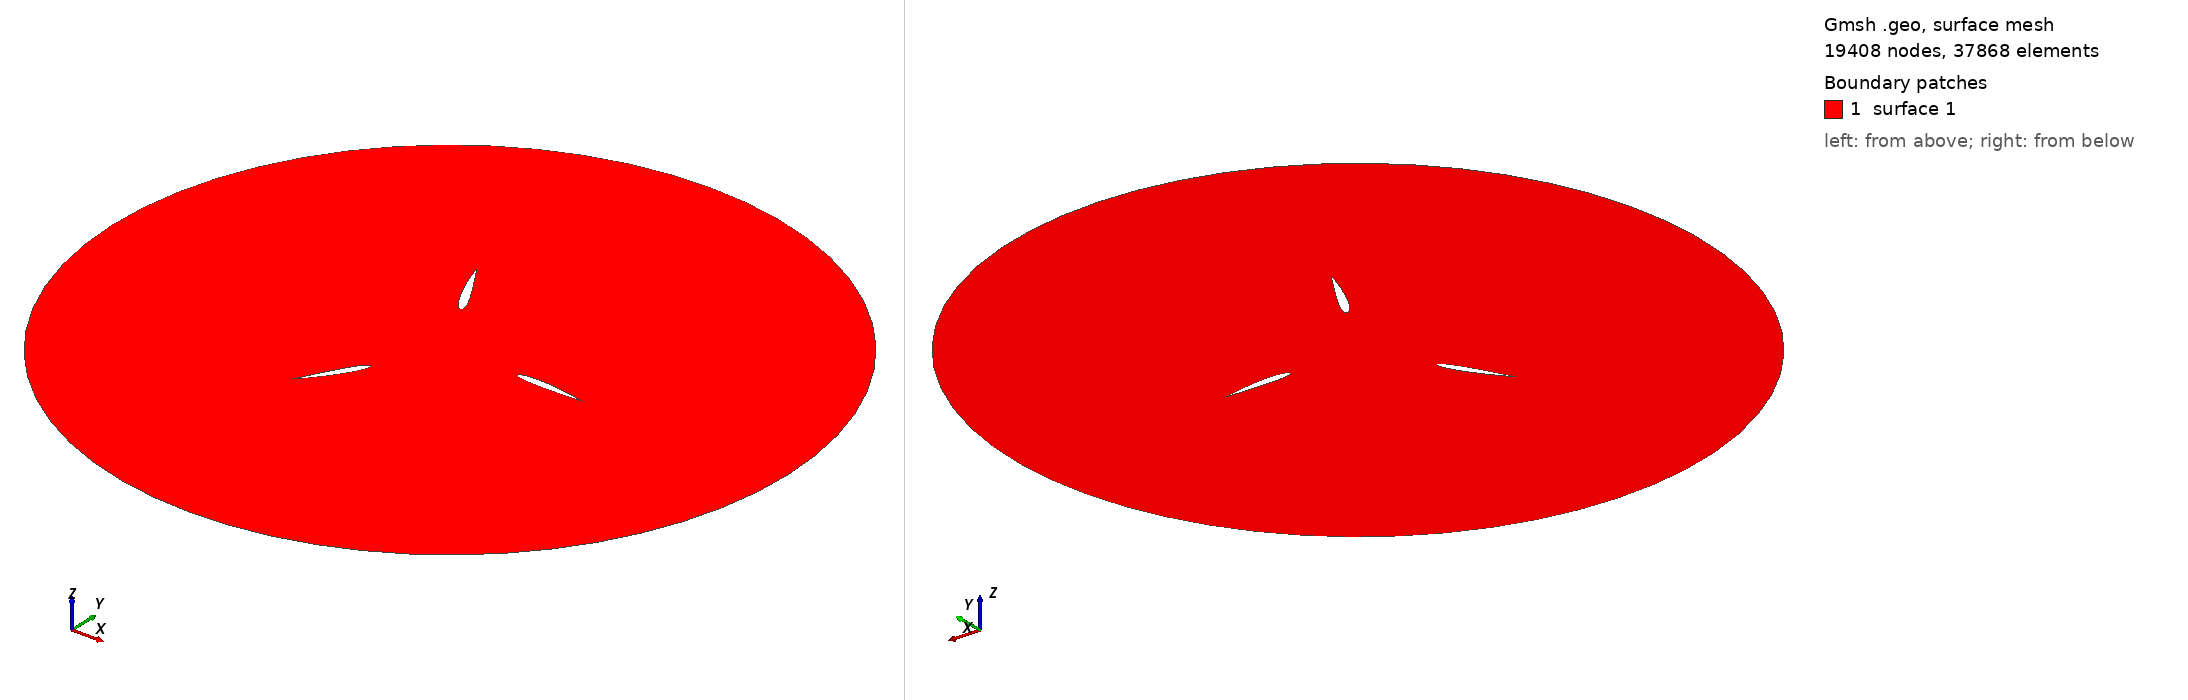

Gmsh geometry script, surface-meshed: 19408 nodes, 37868 surface elements. Boundary patches (legend numbers): 1 surface 1. Left view from above one corner, right view from below the opposite corner. The script declares no physical surfaces, so the legend lists its geometric surfaces. The drawing asked Gmsh for element sizes between 1% and 20% of the model's largest extent; the script's own settings can give other sizes.

=== simple_2D_turbine.geo (drawn) ===
nac_lc = 0.01;
cyl_lc = 0.6;

xshift = -1;
yshift = 0.05;

Point(1000) = { 0.99591000-xshift, 0.00228000-yshift, 0.00000000, nac_lc};
 Point(1001) = { 0.98332000-xshift, 0.00530000-yshift, 0.00000000, nac_lc};
 Point(1002) = { 0.96256000-xshift, 0.01018000-yshift, 0.00000000, nac_lc};
 Point(1003) = { 0.93397000-xshift, 0.01672000-yshift, 0.00000000, nac_lc};
 Point(1004) = { 0.89801000-xshift, 0.02463000-yshift, 0.00000000, nac_lc};
 Point(1005) = { 0.85526000-xshift, 0.03361000-yshift, 0.00000000, nac_lc};
 Point(1006) = { 0.80644000-xshift, 0.04331000-yshift, 0.00000000, nac_lc};
 Point(1007) = { 0.75236000-xshift, 0.05339000-yshift, 0.00000000, nac_lc};
 Point(1008) = { 0.69393000-xshift, 0.06349000-yshift, 0.00000000, nac_lc};
 Point(1009) = { 0.63212000-xshift, 0.07325000-yshift, 0.00000000, nac_lc};
 Point(1010) = { 0.56799000-xshift, 0.08233000-yshift, 0.00000000, nac_lc};
 Point(1011) = { 0.50264000-xshift, 0.09037000-yshift, 0.00000000, nac_lc};
 Point(1012) = { 0.43719000-xshift, 0.09706000-yshift, 0.00000000, nac_lc};
 Point(1013) = { 0.37278000-xshift, 0.10208000-yshift, 0.00000000, nac_lc};
 Point(1014) = { 0.31051000-xshift, 0.10521000-yshift, 0.00000000, nac_lc};
 Point(1015) = { 0.25148000-xshift, 0.10627000-yshift, 0.00000000, nac_lc};
 Point(1016) = { 0.19674000-xshift, 0.10519000-yshift, 0.00000000, nac_lc};
 Point(1017) = { 0.14722000-xshift, 0.10201000-yshift, 0.00000000, nac_lc};
 Point(1018) = { 0.10381000-xshift, 0.09684000-yshift, 0.00000000, nac_lc};
 Point(1019) = { 0.06726000-xshift, 0.08992000-yshift, 0.00000000, nac_lc};
 Point(1020) = { 0.03818000-xshift, 0.08151000-yshift, 0.00000000, nac_lc};
 Point(1021) = { 0.01707000-xshift, 0.07189000-yshift, 0.00000000, nac_lc};
 Point(1022) = { 0.00000000-xshift, 0.05000000-yshift, 0.00000000, nac_lc};
 Point(1023) = { 0.01700000-xshift, 0.02808000-yshift, 0.00000000, nac_lc};
 Point(1024) = { 0.03794000-xshift, 0.01835000-yshift, 0.00000000, nac_lc};
 Point(1025) = { 0.06672000-xshift, 0.00963000-yshift, 0.00000000, nac_lc};
 Point(1026) = { 0.10283000-xshift, 0.00209000-yshift, 0.00000000, nac_lc};
 Point(1027) = { 0.14567000-xshift, -0.00415000-yshift, 0.00000000, nac_lc};
 Point(1028) = { 0.19450000-xshift, -0.00902000-yshift, 0.00000000, nac_lc};
 Point(1029) = { 0.24852000-xshift, -0.01252000-yshift, 0.00000000, nac_lc};
 Point(1030) = { 0.30681000-xshift, -0.01473000-yshift, 0.00000000, nac_lc};
 Point(1031) = { 0.36841000-xshift, -0.01581000-yshift, 0.00000000, nac_lc};
 Point(1032) = { 0.43228000-xshift, -0.01596000-yshift, 0.00000000, nac_lc};
 Point(1033) = { 0.49736000-xshift, -0.01537000-yshift, 0.00000000, nac_lc};
 Point(1034) = { 0.56253000-xshift, -0.01428000-yshift, 0.00000000, nac_lc};
 Point(1035) = { 0.62670000-xshift, -0.01287000-yshift, 0.00000000, nac_lc};
 Point(1036) = { 0.68876000-xshift, -0.01128000-yshift, 0.00000000, nac_lc};
 Point(1037) = { 0.74764000-xshift, -0.00964000-yshift, 0.00000000, nac_lc};
 Point(1038) = { 0.80232000-xshift, -0.00801000-yshift, 0.00000000, nac_lc};
 Point(1039) = { 0.85184000-xshift, -0.00646000-yshift, 0.00000000, nac_lc};
 Point(1040) = { 0.89535000-xshift, -0.00503000-yshift, 0.00000000, nac_lc};
 Point(1041) = { 0.93206000-xshift, -0.00377000-yshift, 0.00000000, nac_lc};
 Point(1042) = { 0.96132000-xshift, -0.00271000-yshift, 0.00000000, nac_lc};
 Point(1043) = { 0.98261000-xshift, -0.00192000-yshift, 0.00000000, nac_lc};
 Point(1044) = { 0.99554000-xshift, -0.00142000-yshift, 0.00000000, nac_lc};
 Point(1045) = { 0.99987000-xshift, -0.00125000-yshift, 0.00000000, nac_lc};
 Point(1046) = { 1.005-xshift, -0.0005-yshift, 0.00000000, nac_lc};
 Spline(1000) = {1000:1046, 1000};
//+


Point(10000) = {0.0,0,0,cyl_lc};

Point(20000) = {5.0,0,0,cyl_lc};
Point(30000) = {0.0,5,0,cyl_lc};
Point(40000) = {-5,0,0,cyl_lc};
Point(50000) = {0,-5,0,cyl_lc};

Circle(1) = {20000,10000,30000};
Circle(2) = {30000,10000,40000};
Circle(3) = {40000,10000,50000};
Circle(4) = {50000,10000,20000};

Line Loop(5) = {1,2,3,4};
Line Loop(2) = {1000};

//+
Rotate {{0, 0, 1}, {0, 0, 0}, 2*Pi/3} {
  Duplicata { Line{1000}; }
}
//+
Rotate {{0, 0, 1}, {0, 0, 0}, -2*Pi/3} {
  Duplicata { Line{1000}; }
}

//+
Line Loop(6) = {1002};
//+
Line Loop(7) = {1001};
//+
Plane Surface(1) = {2, 5, 6, 7};

Mesh 2;
Coherence Mesh;
